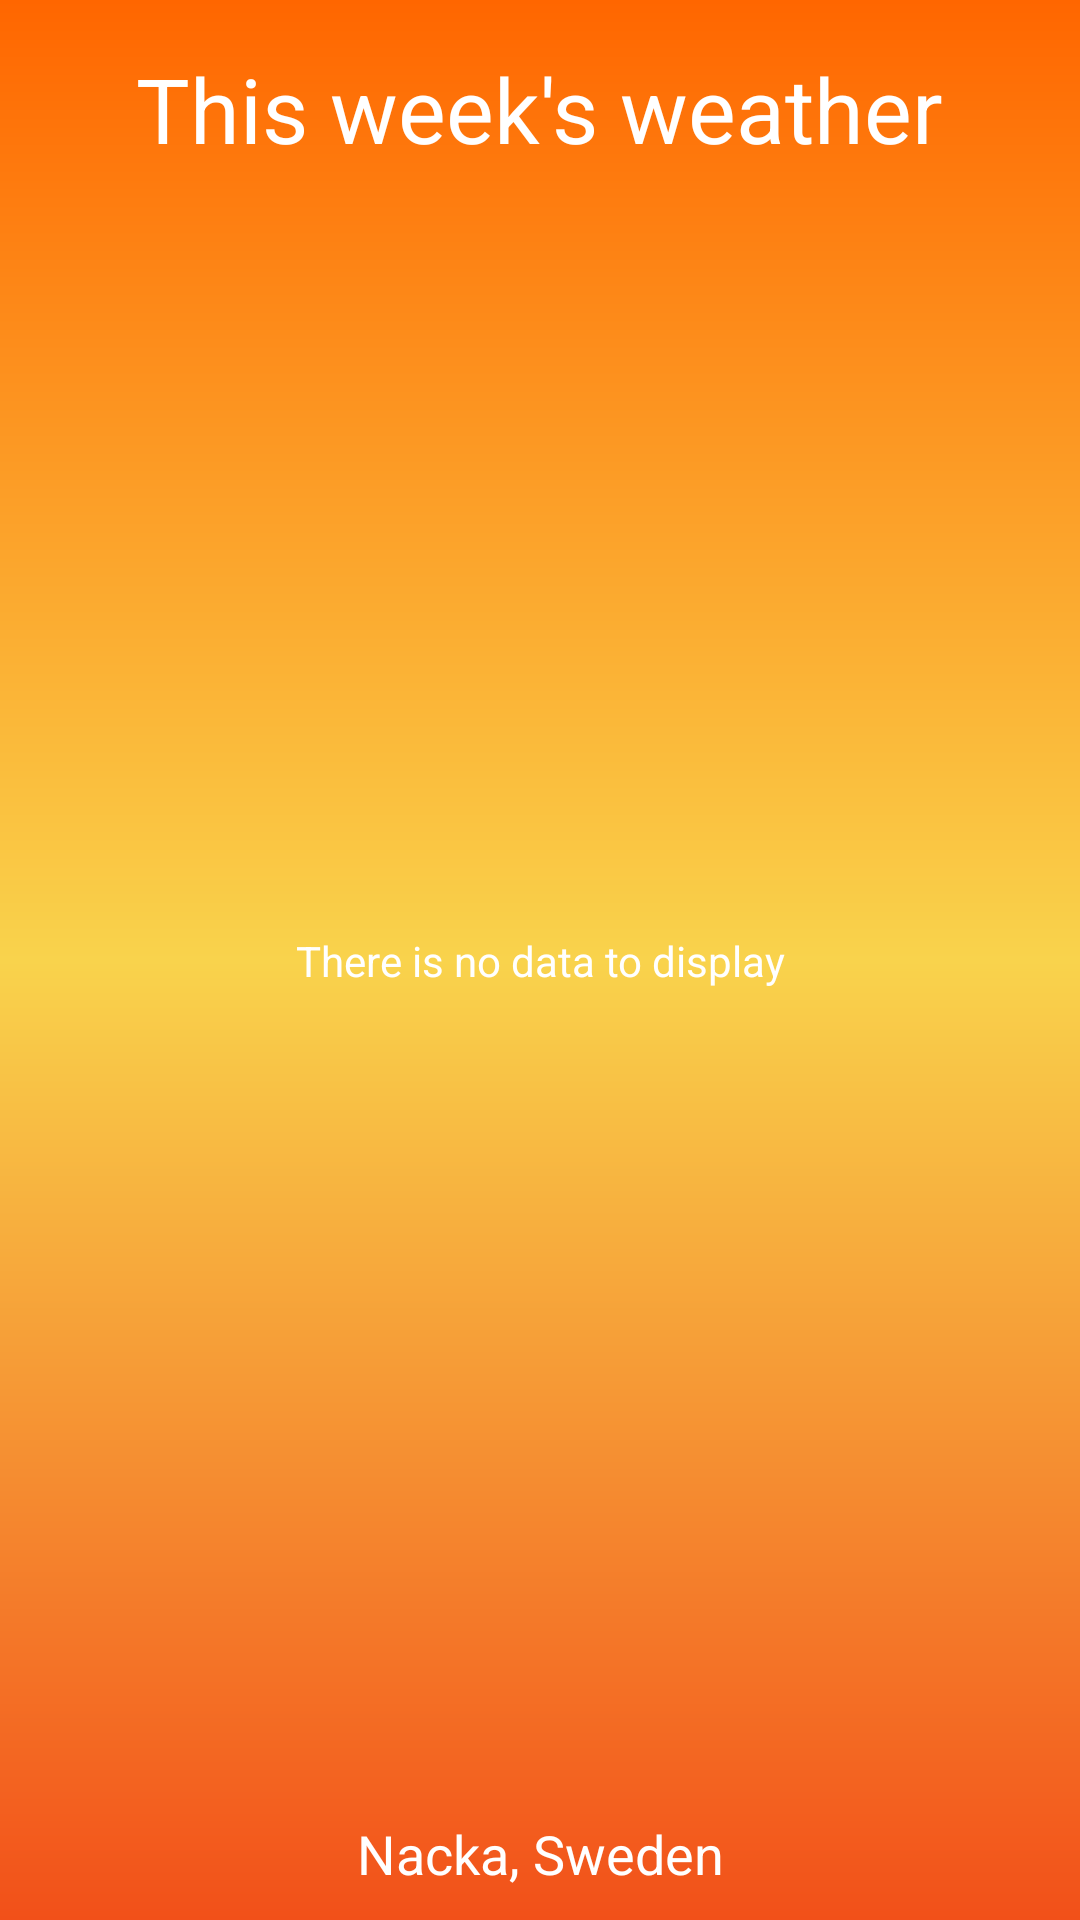

Produce the Android XML layout that renders to this screen, including the resource entries it uses.
<!-- AndroidManifest.xml: application theme AppTheme -->
<!-- res/layout/activity_daily_forecast.xml -->
<?xml version="1.0" encoding="utf-8"?>
<android.support.constraint.ConstraintLayout
    xmlns:android="http://schemas.android.com/apk/res/android"
    xmlns:app="http://schemas.android.com/apk/res-auto"
    xmlns:tools="http://schemas.android.com/tools"
    android:layout_width="match_parent"
    android:layout_height="match_parent"
    android:background="@drawable/bg_gradient"
    tools:context="example.stormy.ui.DailyForecastActivity">

    <ListView
        android:id="@android:id/list"
        android:layout_width="368dp"
        android:layout_height="465dp"
        android:layout_marginBottom="8dp"
        android:layout_marginTop="8dp"
        app:layout_constraintBottom_toTopOf="@+id/locationLabel"
        app:layout_constraintTop_toBottomOf="@+id/thisWeekLabel"
        tools:ignore="MissingConstraints"
        tools:layout_editor_absoluteX="8dp"
        android:divider="@null"
        android:dividerHeight="0dp"/>

    <TextView
        android:id="@android:id/empty"
        android:layout_width="wrap_content"
        android:layout_height="wrap_content"
        android:text="There is no data to display"
        android:textColor="#ffffffff"
        tools:ignore="HardcodedText,MissingConstraints"
        android:layout_marginRight="8dp"
        app:layout_constraintRight_toRightOf="parent"
        android:layout_marginLeft="8dp"
        app:layout_constraintLeft_toLeftOf="parent"
        app:layout_constraintTop_toTopOf="parent"
        android:layout_marginTop="8dp"
        app:layout_constraintBottom_toBottomOf="parent"
        android:layout_marginBottom="8dp"
        android:layout_marginStart="8dp"
        android:layout_marginEnd="8dp"/>

    <TextView
        android:id="@+id/thisWeekLabel"
        android:layout_width="wrap_content"
        android:layout_height="wrap_content"
        android:layout_marginTop="16dp"
        android:text="This week's weather"
        android:textColor="#ffffffff"
        android:textSize="30sp"
        app:layout_constraintTop_toTopOf="parent"
        android:layout_marginRight="32dp"
        app:layout_constraintRight_toRightOf="parent"
        android:layout_marginLeft="32dp"
        app:layout_constraintLeft_toLeftOf="parent"
        android:layout_marginStart="32dp"
        android:layout_marginEnd="32dp"/>

    <TextView
        android:id="@+id/locationLabel"
        android:layout_width="wrap_content"
        android:layout_height="wrap_content"
        android:layout_marginBottom="10dp"
        android:layout_marginLeft="8dp"
        android:layout_marginRight="8dp"
        android:text="Nacka, Sweden"
        android:textColor="#ffffffff"
        android:textSize="18sp"
        app:layout_constraintBottom_toBottomOf="parent"
        app:layout_constraintLeft_toLeftOf="parent"
        app:layout_constraintRight_toRightOf="parent"
        android:layout_marginStart="8dp"
        android:layout_marginEnd="8dp"/>

</android.support.constraint.ConstraintLayout>
<!-- resources referenced by this layout -->
<resources>
  <!-- drawable bg_gradient (drawable) -->
  <?xml version="1.0" encoding="utf-8"?>
  <shape xmlns:android="http://schemas.android.com/apk/res/android"
      android:shape="rectangle">
  
      <gradient
          android:centerColor="#f9d34c"
          android:startColor="#ff6600"
          android:endColor="#f25019"
          android:angle="270"
          android:type="linear"/>
  
      <corners
          android:radius="0dp"/>
  
  </shape>
  <style name="AppTheme" parent="Theme.AppCompat.Light.NoActionBar">
          
          <item name="colorPrimary">@color/colorPrimary</item>
          <item name="colorPrimaryDark">@color/colorPrimaryDarkAlt</item>
          <item name="colorAccent">@color/colorAccentAlt</item>
      </style>
  <color name="colorPrimary">#3F51B5</color>
  <color name="colorPrimaryDarkAlt">#3300ff</color>
  <color name="colorAccentAlt">#80ffffff</color>
</resources>
